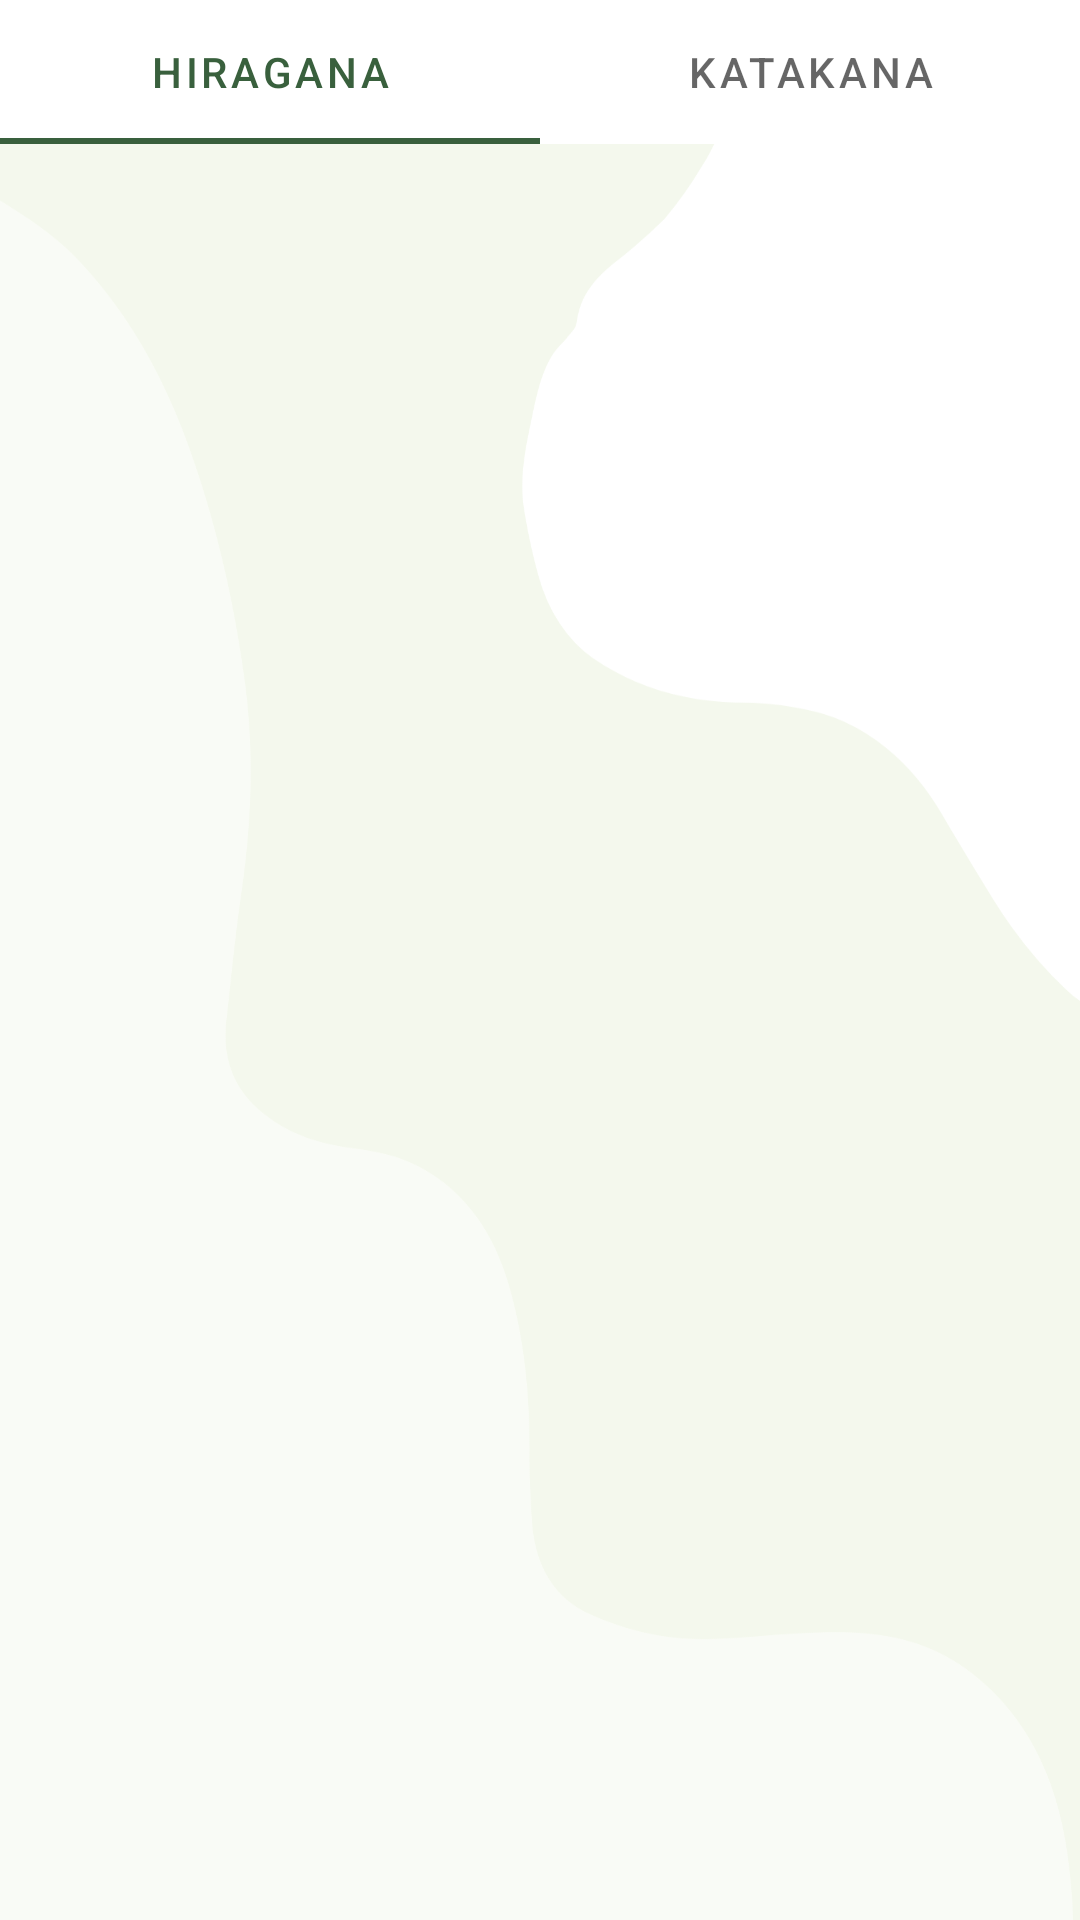

Here is an Android app screen rendered from its layout file. Give the layout XML and the strings, colors and styles it references.
<!-- AndroidManifest.xml: application theme Theme.TestApp -->
<!-- res/layout/fragment_kana.xml -->
<?xml version="1.0" encoding="utf-8"?>
<androidx.constraintlayout.widget.ConstraintLayout xmlns:android="http://schemas.android.com/apk/res/android"
    xmlns:app="http://schemas.android.com/apk/res-auto"
    xmlns:tools="http://schemas.android.com/tools"
    android:layout_width="match_parent"
    android:layout_height="match_parent"
    tools:context=".ui.kana.KanaFragment">

    <androidx.viewpager2.widget.ViewPager2
        android:id="@+id/viewPager2"
        android:layout_width="match_parent"

        android:layout_height="620dp"
        android:background="@drawable/background_kana"
        app:layout_constraintBottom_toBottomOf="parent"
        app:layout_constraintEnd_toEndOf="parent"
        app:layout_constraintHorizontal_bias="0.0"
        app:layout_constraintStart_toStartOf="@id/tabBar"
        app:layout_constraintTop_toBottomOf="@+id/tabBar"
        app:layout_constraintVertical_bias="0.452" />

    <com.google.android.material.tabs.TabLayout
        android:id="@+id/tabBar"
        android:layout_width="match_parent"
        android:layout_height="wrap_content"
        app:layout_constraintEnd_toEndOf="parent"
        app:layout_constraintStart_toStartOf="parent"
        app:layout_constraintTop_toTopOf="parent">

        <com.google.android.material.tabs.TabItem
            android:id="@+id/HiraTab"
            android:layout_width="match_parent"
            android:layout_height="match_parent"
            android:text="@string/hiragana" />

        <com.google.android.material.tabs.TabItem
            android:id="@+id/KataTab"
            android:layout_width="match_parent"
            android:layout_height="match_parent"
            android:text="@string/katakana" />
    </com.google.android.material.tabs.TabLayout>

</androidx.constraintlayout.widget.ConstraintLayout>
<!-- resources referenced by this layout -->
<resources>
  <!-- drawable background_kana: png bitmap (drawable, 44744 bytes) -->
  <string name="hiragana">Hiragana</string>
  <string name="katakana">Katakana</string>
  <style name="Theme.TestApp" parent="Theme.MaterialComponents.DayNight.DarkActionBar">
          
          <item name="colorPrimary">@color/dull_green</item>
          <item name="colorPrimaryVariant">@color/faded_mint</item>
          <item name="colorOnPrimary">@color/white</item>
          
          <item name="colorSecondary">@color/brown_grey</item>
          <item name="colorSecondaryVariant">@color/gold</item>
          <item name="colorOnSecondary">@color/faded_mint</item>
          
          <item name="android:statusBarColor" tools:targetApi="l">?attr/colorPrimaryVariant</item>
          
      </style>
  <color name="dull_green">#39603D</color>
  <color name="faded_mint">#A3BCB6</color>
  <color name="white">#FFFFFFFF</color>
  <color name="brown_grey">#3C403D</color>
  <color name="gold">#FFBB00</color>
</resources>
